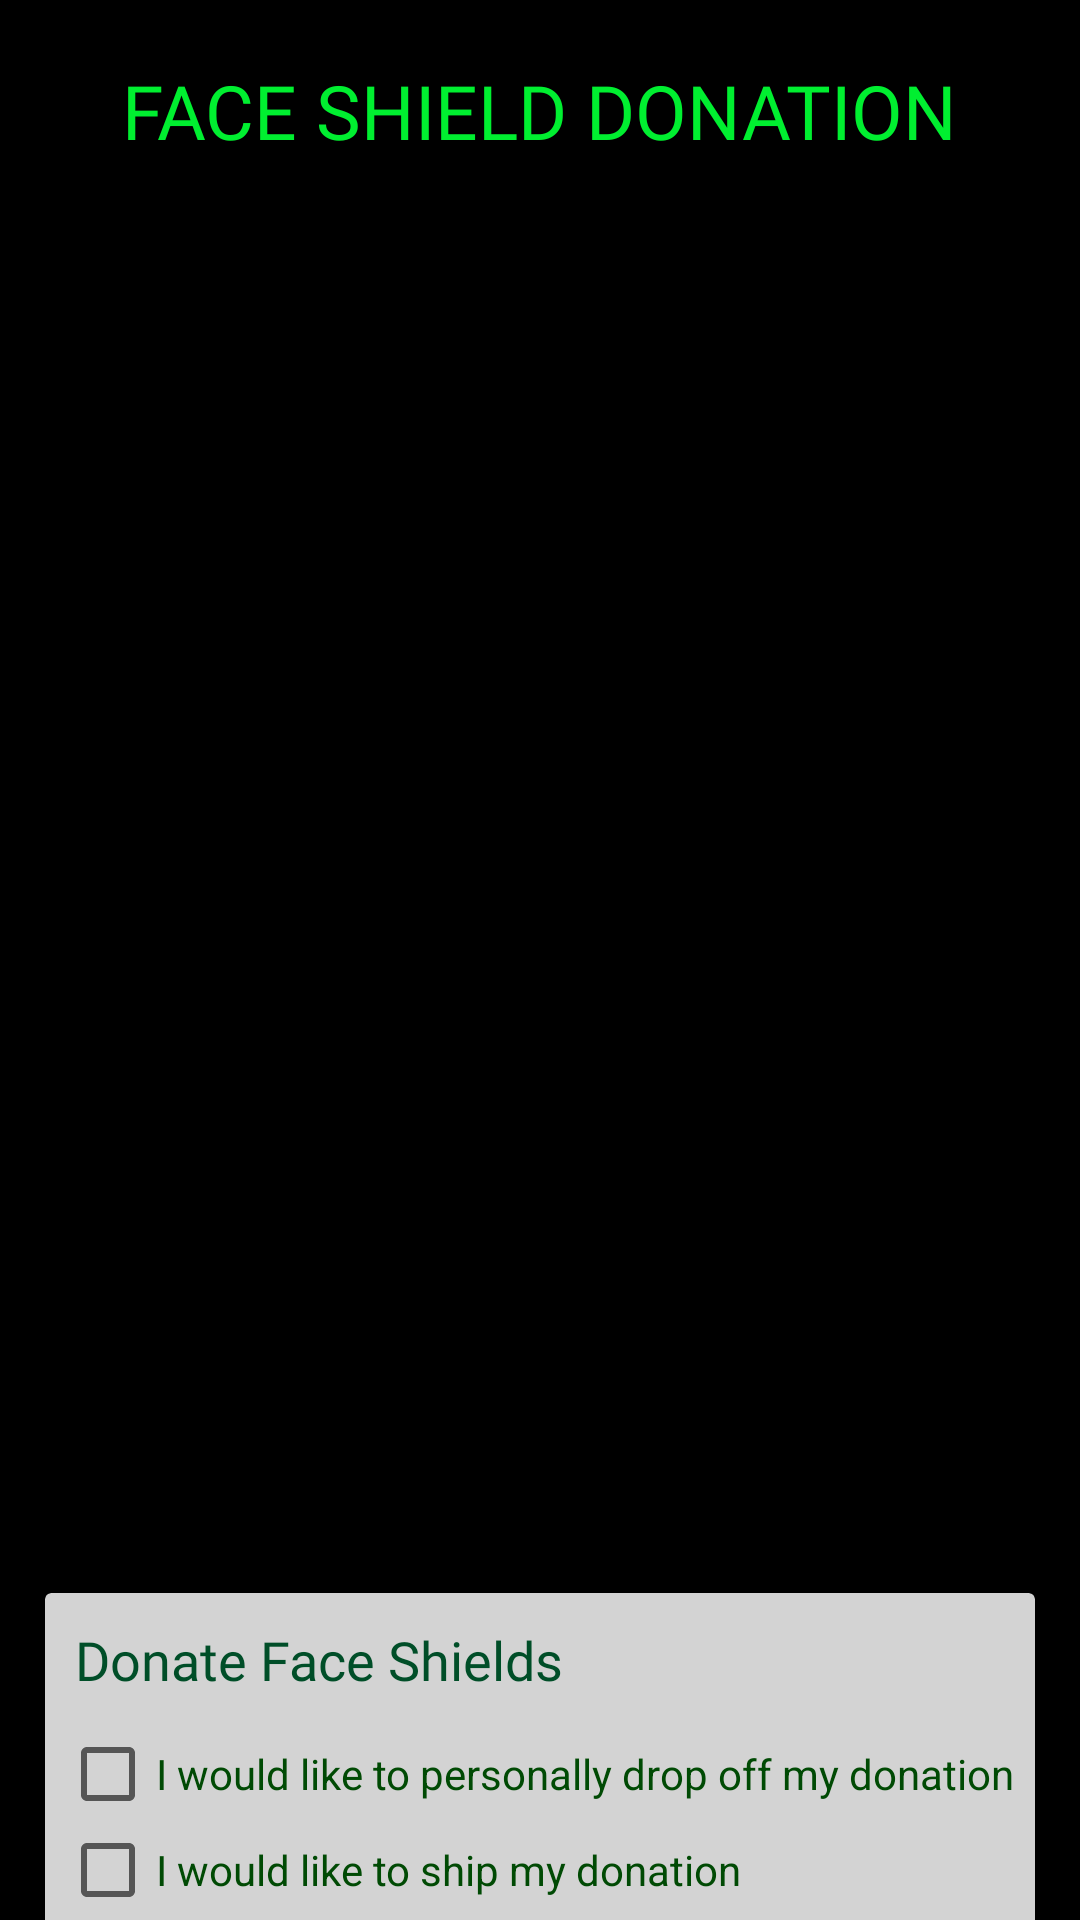

Layout XML and referenced resources for this Android screen:
<!-- AndroidManifest.xml: application theme AppTheme -->
<!-- res/layout/activity_shield_donation.xml -->
<?xml version="1.0" encoding="utf-8"?>
<ScrollView xmlns:android="http://schemas.android.com/apk/res/android"
    xmlns:app="http://schemas.android.com/apk/res-auto"
    xmlns:tools="http://schemas.android.com/tools"
    android:layout_width="match_parent"
    android:layout_height="match_parent"
    android:background="#000000"
    tools:context=".donations.forms.ShieldDonation">

    <LinearLayout
        android:layout_width="match_parent"
        android:layout_height="wrap_content"
        android:layout_margin="10dp"
        android:orientation="vertical">

        <TextView
            android:layout_width="wrap_content"
            android:layout_height="wrap_content"
            android:layout_gravity="center"
            android:fontFamily="@font/roboto_medium"
            android:padding="10dp"
            android:text="Face Shield Donation"
            android:textAllCaps="true"
            android:textColor="#00EF30"
            android:textSize="25sp" />

        <LinearLayout
            android:layout_width="match_parent"
            android:layout_height="wrap_content"
            android:layout_marginTop="10dp"
            android:layout_marginBottom="10dp"
            android:orientation="vertical"
            android:padding="5dp">

            <com.google.android.material.textfield.TextInputLayout
                android:id="@+id/street_address_shield_donation"
                style="@style/Widget.MaterialComponents.Button.OutlinedButton"
                android:layout_width="match_parent"
                android:layout_height="wrap_content"
                android:hint="Street Address">

                <com.google.android.material.textfield.TextInputEditText
                    android:layout_width="match_parent"
                    android:layout_height="wrap_content"
                    android:inputType="text"
                    android:textColor="#000000" />
            </com.google.android.material.textfield.TextInputLayout>

            <com.google.android.material.textfield.TextInputLayout
                android:id="@+id/apt_shield_donation"
                style="@style/Widget.MaterialComponents.Button.OutlinedButton"
                android:layout_width="match_parent"
                android:layout_height="wrap_content"
                android:hint="Apartment/Suite/Other">

                <com.google.android.material.textfield.TextInputEditText
                    android:layout_width="match_parent"
                    android:layout_height="wrap_content"
                    android:inputType="number"
                    android:textColor="#000000" />
            </com.google.android.material.textfield.TextInputLayout>

            <com.google.android.material.textfield.TextInputLayout
                android:id="@+id/city_shield_donation"
                style="@style/Widget.MaterialComponents.Button.OutlinedButton"
                android:layout_width="match_parent"
                android:layout_height="wrap_content"
                android:hint="City">

                <com.google.android.material.textfield.TextInputEditText
                    android:layout_width="match_parent"
                    android:layout_height="wrap_content"
                    android:inputType="text"
                    android:textColor="#000000" />

            </com.google.android.material.textfield.TextInputLayout>

            <com.google.android.material.textfield.TextInputLayout
                android:id="@+id/state_shield_donation"
                style="@style/Widget.MaterialComponents.Button.OutlinedButton"
                android:layout_width="match_parent"
                android:layout_height="wrap_content"
                android:hint="State">

                <com.google.android.material.textfield.TextInputEditText
                    android:layout_width="match_parent"
                    android:layout_height="wrap_content"
                    android:inputType="text"
                    android:textColor="#000000" />

            </com.google.android.material.textfield.TextInputLayout>

            <com.google.android.material.textfield.TextInputLayout
                android:id="@+id/zip_shield_donation"
                style="@style/Widget.MaterialComponents.Button.OutlinedButton"
                android:layout_width="match_parent"
                android:layout_height="wrap_content"
                android:hint="Zip Code">

                <com.google.android.material.textfield.TextInputEditText
                    android:layout_width="match_parent"
                    android:layout_height="wrap_content"
                    android:inputType="number"
                    android:textColor="#000000" />

            </com.google.android.material.textfield.TextInputLayout>

            <com.google.android.material.textfield.TextInputLayout
                android:id="@+id/phone_shield_donation"
                style="@style/Widget.MaterialComponents.Button.OutlinedButton"
                android:layout_width="match_parent"
                android:layout_height="wrap_content"
                android:hint="Mobile Phone Number">

                <com.google.android.material.textfield.TextInputEditText
                    android:layout_width="match_parent"
                    android:layout_height="wrap_content"
                    android:inputType="phone"
                    android:textColor="#000000" />

            </com.google.android.material.textfield.TextInputLayout>


            <com.google.android.material.textfield.TextInputLayout
                android:id="@+id/amount_shield_donation"
                style="@style/Widget.MaterialComponents.Button.OutlinedButton"
                android:layout_width="match_parent"
                android:layout_height="wrap_content"
                android:layout_marginTop="20dp"
                android:hint="Amount of Face Shields">

                <com.google.android.material.textfield.TextInputEditText
                    android:layout_width="match_parent"
                    android:layout_height="wrap_content"
                    android:inputType="number"
                    android:textColor="#000000" />
            </com.google.android.material.textfield.TextInputLayout>

            <androidx.cardview.widget.CardView
                android:id="@+id/donate_shield_box"
                android:layout_width="match_parent"
                android:layout_height="wrap_content"
                android:layout_marginTop="10dp"
                app:cardBackgroundColor="#D3D3D3"
                app:cardElevation="8dp">

                <LinearLayout
                    android:layout_width="match_parent"
                    android:layout_height="150dp"
                    android:orientation="vertical">

                    <TextView
                        android:layout_width="match_parent"
                        android:layout_height="wrap_content"
                        android:fontFamily="@font/roboto_medium"
                        android:padding="10dp"
                        android:text="Donate Face Shields"
                        android:textColor="#004E28"
                        android:textSize="18sp" />

                    <LinearLayout
                        android:layout_width="match_parent"
                        android:layout_height="wrap_content"
                        android:orientation="vertical">

                        <CheckBox
                            android:id="@+id/drop_shield"
                            android:layout_width="match_parent"
                            android:layout_height="wrap_content"
                            android:layout_marginLeft="5dp"
                            android:text="I would like to personally drop off my donation"
                            android:textColor="#004A04" />

                        <CheckBox
                            android:id="@+id/ship_shield"
                            android:layout_width="match_parent"
                            android:layout_height="wrap_content"
                            android:layout_marginLeft="5dp"
                            android:text="I would like to ship my donation"
                            android:textColor="#004A04" />

                        <CheckBox
                            android:id="@+id/volunteer_shield"
                            android:layout_width="match_parent"
                            android:layout_height="wrap_content"
                            android:layout_marginLeft="5dp"
                            android:text="I would a volunteer to pick up my donation"
                            android:textColor="#004A04" />

                    </LinearLayout>


                </LinearLayout>
            </androidx.cardview.widget.CardView>

            <com.google.android.material.textfield.TextInputLayout
                android:id="@+id/comments_shield"
                style="@style/Widget.MaterialComponents.Button.OutlinedButton"
                android:layout_width="match_parent"
                android:layout_height="wrap_content"
                android:layout_marginTop="20dp"
                android:hint="Comments">

                <com.google.android.material.textfield.TextInputEditText
                    android:layout_width="match_parent"
                    android:layout_height="wrap_content"
                    android:inputType="text"
                    android:textColor="#000000"
                    app:counterMaxLength="10000" />
            </com.google.android.material.textfield.TextInputLayout>

            <Button
                android:id="@+id/submit_shield"
                android:layout_width="match_parent"
                android:layout_height="wrap_content"
                android:layout_marginTop="10dp"
                android:layout_marginBottom="20dp"
                android:background="#00680E"
                android:text="Submit Form"
                android:textColor="#FFFFFF" />

        </LinearLayout>

    </LinearLayout>


</ScrollView>
<!-- resources referenced by this layout -->
<resources>
  <style name="AppTheme" parent="Theme.MaterialComponents.Light.NoActionBar.Bridge">
          
          <item name="colorPrimary">@color/colorPrimary</item>
          <item name="colorPrimaryDark">@color/colorPrimaryDark</item>
          <item name="colorAccent">@color/colorAccent</item>
          <item name="android:windowContentTransitions">true</item>
  
      </style>
  <!-- not gathered from this repository: default colours our renderer supplied (Android Studio template values) -->
  <color name="colorPrimary">#FF6200EE</color>
  <color name="colorPrimaryDark">#FF3700B3</color>
  <color name="colorAccent">#FF03DAC5</color>
</resources>
